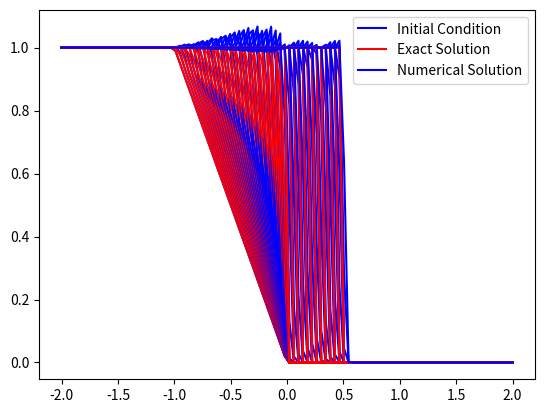

Source code (Python):
import numpy as np
import matplotlib.pyplot as plt

# Longueur du domaine
a = -2
b = 2
# Nombre de noeuds
N = 100
# Le pas du maillage
dx = (b-a)/(N-1)

# Coordonnées x des noeuds
x = np.linspace(a, b, N)

# Nombre CFL (0 < CFL <= 1)
CFL = 0.7

# Initialisation de la solution u
u = np.zeros(N)
# Fonction limiteur de pente
def phm(x):
    return (x + abs(x))/(1+x)

# Fonction pour la condition initiale
def g(x):
    if x < -1:
        return 1
    elif -1 <= x <= 0:
        return -x
    else:
        return 0

# Initialisation de la condition initiale
for i in range(N):
    u[i] = g(x[i])

# Tracé de la condition initiale
plt.plot(x, u, '-b', label='Initial Condition')
plt.grid()
plt.legend()

# Tableau pour la nouvelle valeur de u
unewp = np.zeros(N)
# Tableau pour la solution exacte au temps courant
unewx = np.zeros(N)

# Pause pour visualisation initiale
#plt.pause(0.5)

# Temps final de la simulation
Tfinal = 2
 
# Temps initial
temps = 0
r=np.zeros(N)
while temps < Tfinal:
    # Calcul du pas de temps pour assurer la stabilité
    max_u = np.max(np.abs(u))
   
    if max_u == 0:
         max_u = 1e-6  # Éviter la division par zéro
    dt = CFL * dx / max_u
    lamda = dt / dx


    # Mise à jour de la solution exacte au temps courant
    if temps < 1:
        for i in range(N):
            if x[i]-temps<-1:
                unewx[i] =1
            elif (temps-1)<=x[i]<=0:
                unewx[i]= -x[i]/(1-temps)
            else:
                unewx[i] =0
    else:
        for i in range(N):
            if (2*x[i] + 1) < temps:
                unewx[i] = 1
            else:
                unewx[i] = 0

    # Mise à jour de la solution numérique
    for i in range(1, N-1):
        for i in range(1, N-1):
            if (u[i+1] - u[i]) != 0:
                r[i] = (u[i] - u[i-1]) / (u[i+1] - u[i])
                
            else:
                r[i] = 0
            if (u[i] - u[i-1]) != 0:
                 r[i-1] = (u[i-1] - u[i-2]) / (u[i] - u[i-1])
                 
            else:
                 r[i-1] = 0
            if i==N-2:
                r[i+1]==0
            else:
               if (u[i+2] - u[i+1]) != 0:
                   r[i+1] = (u[i+1] - u[i]) / (u[i+2] - u[i+1])
                 
               else:
                   r[i+1] = 0
            U_L_right = u[i] + 0.5 * phm(r[i]) * (u[i+1] - u[i])
            if i==N-2:
               U_R_right=u[N-1]
            else:
               U_R_right = u[i+1] - 0.5 * phm(r[i+1]) * (u[i+2] - u[i+1])
          
            U_L_left = u[i-1] + 0.5 * phm(r[i-1]) * (u[i] - u[i-1])
            U_R_left = u[i] - 0.5 * phm(r[i]) * (u[i+1] - u[i])
            flux_right = 0.5*(( U_L_right **2+ U_R_right**2)/2)-0.5*abs(( U_L_right + U_R_right)/2)*( U_R_right- U_L_right )
           
            flux_left = 0.5*((U_L_left**2+U_R_left**2)/2)-0.5*abs((U_L_left+U_R_left)/2)*(U_R_left-U_L_left)
    
            unewp[i] = u[i] - lamda * (flux_right - flux_left)

    # Conditions aux limites de Neumann (Dérivées nulles)
    unewp[N-1] = unewp[N-2]
    unewp[0] = unewp[1]

    # Mise à jour du temps
    temps += dt
    # Mise à jour de u
    u = unewp.copy()

    # Tracé des courbes de u et unewx au cours du temps
    plt.plot(x, unewx, '-r', label='Exact Solution' if temps <= dt else "")
    plt.plot(x, u, '-b', label='Numerical Solution' if temps <= dt else "")
    plt.grid()
    plt.pause(0.01)

plt.legend()
plt.show()

# Calcul de l'erreur
Err = 0
for i in range(N):
    Err += dx * (unewx[i] - u[i])**2
Err = np.sqrt(Err)
print("Nombre de noeuds :", N-1)
print("Pas du maillage :", dx)
print("Log du pas du maillage :", np.log(dx))
print("Erreur :", Err)
print("Log de l'erreur :", np.log(Err))